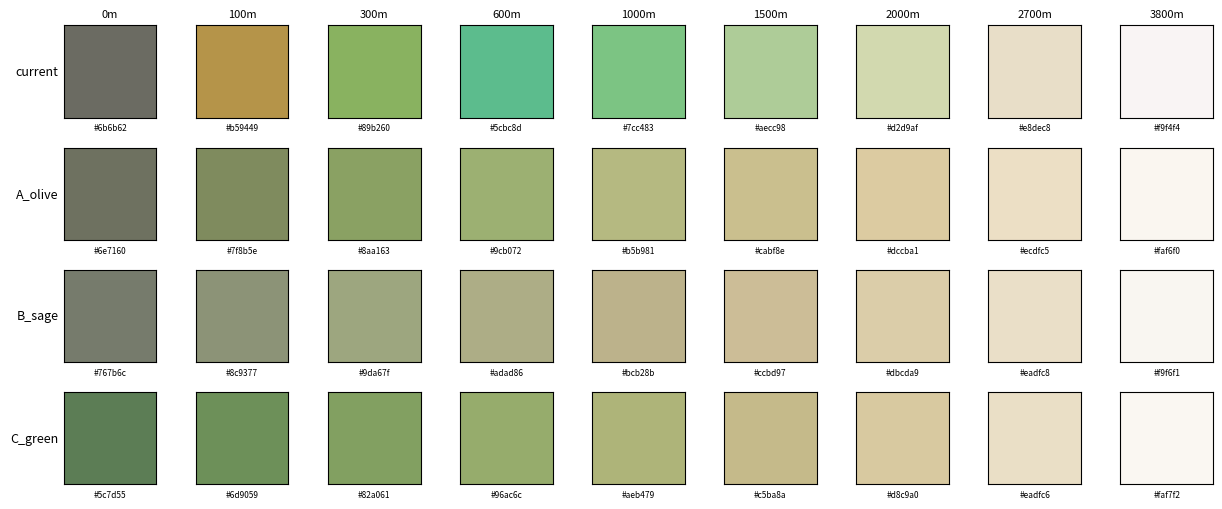

Write Python code to recreate this figure. (Note: this script raises an exception after producing the figure.)
"""
gen_terrain_custom_scheme.py の陸地配色(現行)と、Fableが提案した3案(A_olive/B_sage/C_green)を
矩形色見本(9ストップ×4案)で比較するための検証用画像を生成する。
本番パイプライン外の一時調査用スクリプト。
"""
import matplotlib

matplotlib.use('Agg')
import matplotlib.pyplot as plt
from matplotlib.colors import to_rgb

LAND_STOPS_M = [0.0, 100.0, 300.0, 600.0, 1000.0, 1500.0, 2000.0, 2700.0, 3800.0]

PALETTES = {
    "current": [
        "#6b6b62", "#b59449", "#89b260", "#5cbc8d",
        "#7cc483", "#aecc98", "#d2d9af", "#e8dec8", "#f9f4f4",
    ],
    "A_olive": [
        "#6e7160", "#7f8b5e", "#8aa163", "#9cb072",
        "#b5b981", "#cabf8e", "#dccba1", "#ecdfc5", "#faf6f0",
    ],
    "B_sage": [
        "#767b6c", "#8c9377", "#9da67f", "#adad86",
        "#bcb28b", "#ccbd97", "#dbcda9", "#eadfc8", "#f9f6f1",
    ],
    "C_green": [
        "#5c7d55", "#6d9059", "#82a061", "#96ac6c",
        "#aeb479", "#c5ba8a", "#d8c9a0", "#eadfc6", "#faf7f2",
    ],
}

n_rows = len(PALETTES)
n_cols = len(LAND_STOPS_M)

fig, axes = plt.subplots(n_rows, n_cols, figsize=(n_cols * 1.4, n_rows * 1.3))

for row, (name, colors) in enumerate(PALETTES.items()):
    for col, (stop, hexcolor) in enumerate(zip(LAND_STOPS_M, colors, strict=True)):
        ax = axes[row, col]
        ax.imshow([[to_rgb(hexcolor)]])
        ax.set_xticks([])
        ax.set_yticks([])
        if row == 0:
            ax.set_title(f"{stop:.0f}m", fontsize=8)
        ax.set_xlabel(hexcolor, fontsize=6)
        if col == 0:
            ax.set_ylabel(name, rotation=0, ha="right", va="center", fontsize=9)

plt.tight_layout()
out_path = "analysis/colormap_test/color_palette_candidates_compare.png"
plt.savefig(out_path, dpi=150, bbox_inches="tight")
print(f"出力完了: {out_path}")
